Run: headless pygame with SDL's dummy video driver; simulated clock (each Clock.tick advances the game by its frame time, no real sleeping); random seed 0; keys injected as events and as key.get_pressed() state; no mouse input.
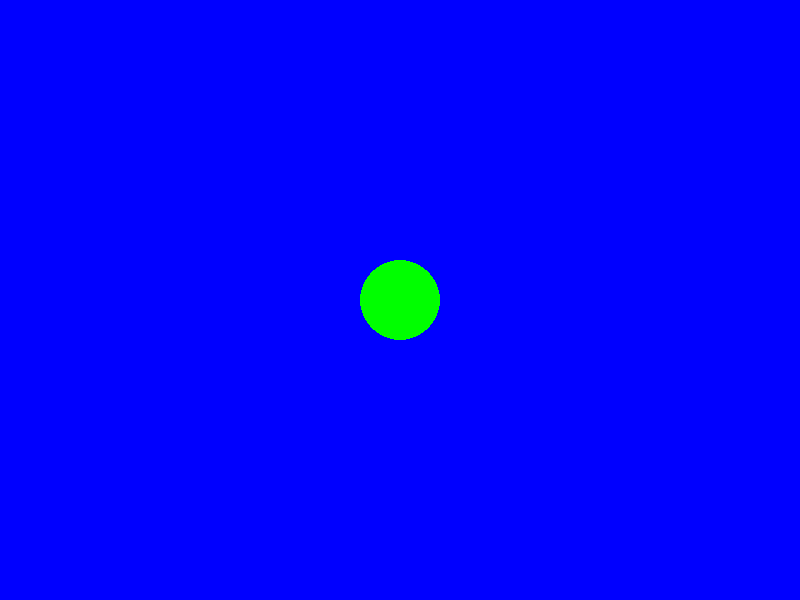
Frame 1 of 4 · flips 1–60 · no input
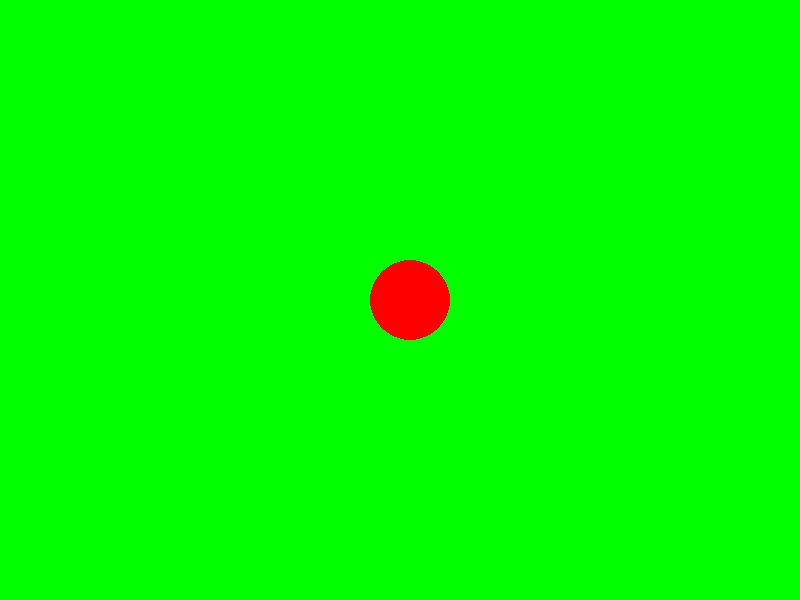
Frame 2 of 4 · flips 61–180 · tapped SPACE, RETURN · held RIGHT (→), D
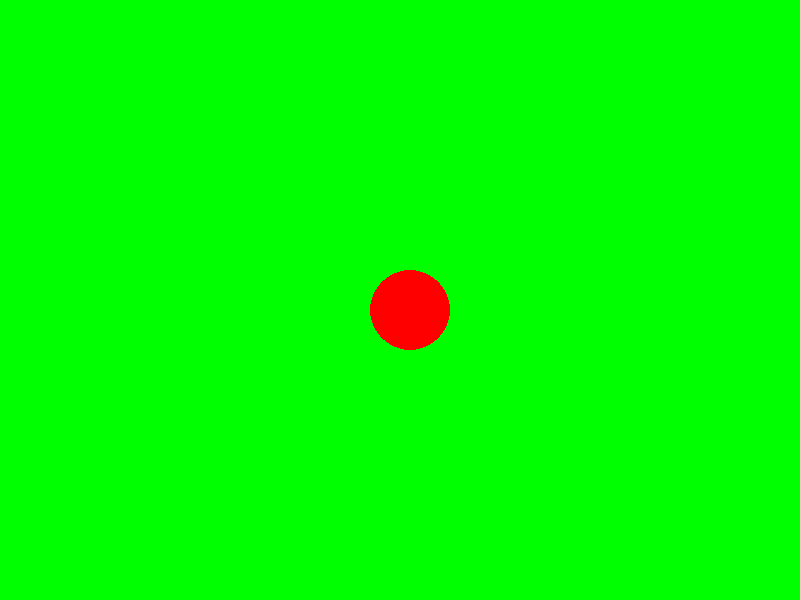
Frame 3 of 4 · flips 181–300 · held DOWN (↓), S
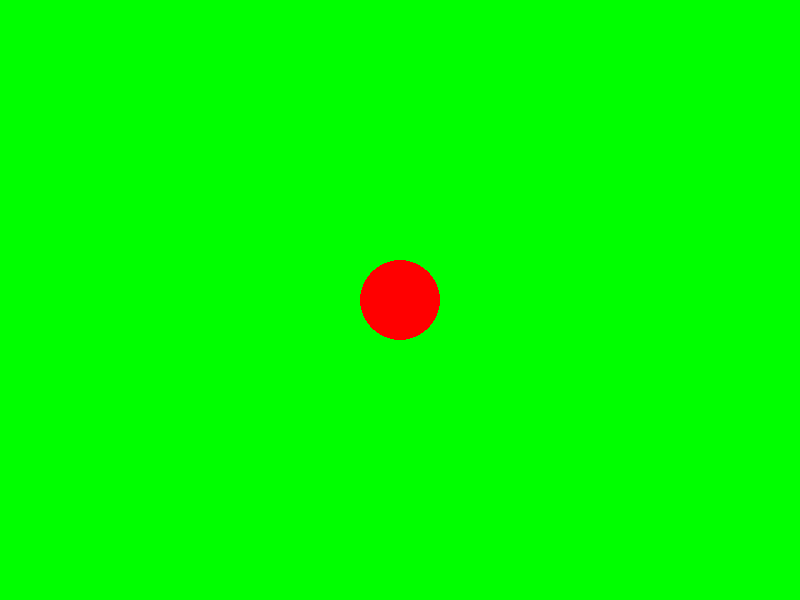
Frame 4 of 4 · flips 301–420 · held LEFT (←), A, UP (↑), W

The pygame program that drew these frames:

import pygame

pygame.init()

WIDTH = 800
HEIGHT = 600

screen = pygame.display.set_mode((WIDTH,HEIGHT))

COLOR_RED = (255,0,0)
COLOR_GREEN = (0,255,0)
COLOR_BLUE = (0,0,255)

circle_x = WIDTH//2
circle_y = HEIGHT//2

running = True
is_red = True

while running:
    for event in pygame.event.get():
        if event.type == pygame.QUIT:
            running = False
        if event.type == pygame.KEYDOWN:
            if event.key == pygame.K_SPACE:
                is_red = not is_red

            if event.key == pygame.K_UP:
                circle_y -= 10
            if event.key == pygame.K_DOWN:
                circle_y += 10
            if event.key == pygame.K_RIGHT:
                circle_x += 10
            if event.key == pygame.K_LEFT:
                circle_x -= 10


    if is_red:
        screen.fill(COLOR_BLUE)
        pygame.draw.circle(screen, COLOR_GREEN, (circle_x,circle_y), 40)
    else:
        screen.fill(COLOR_GREEN)
        pygame.draw.circle(screen, COLOR_RED, (circle_x,circle_y), 40)
    
    pygame.display.flip()
